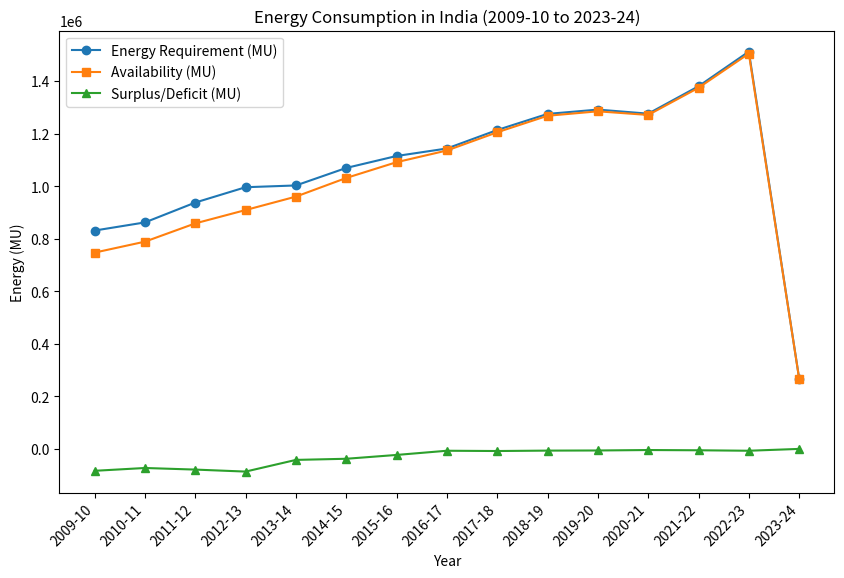
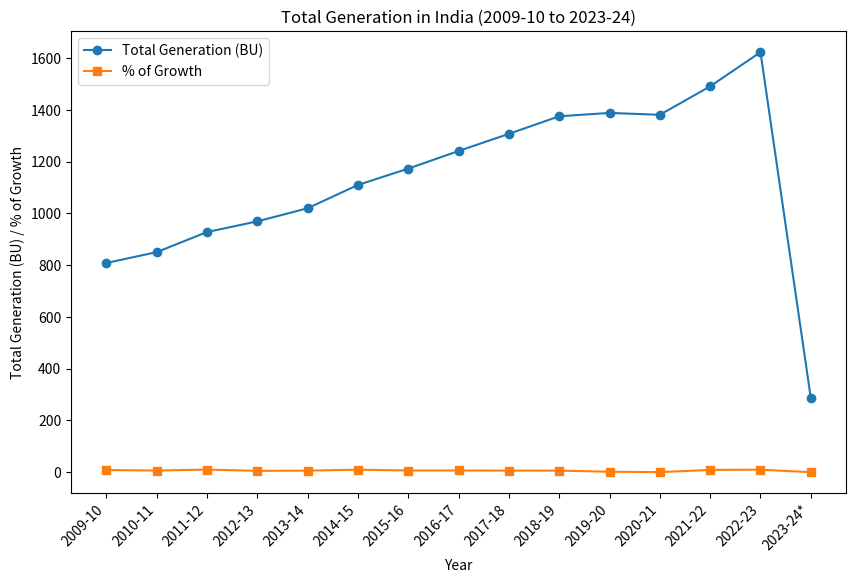

The matplotlib source for these figures, in order:
import matplotlib.pyplot as plt



# Sample data
data = {
    "Year": ["2009-10", "2010-11", "2011-12", "2012-13", "2013-14", "2014-15", "2015-16", "2016-17", "2017-18", "2018-19", "2019-20", "2020-21", "2021-22", "2022-23", "2023-24"],
    "Energy Requirement (MU)": [830594, 861591, 937199, 995557, 1002257, 1068923, 1114408, 1142929, 1213326, 1274595, 1291010, 1275534, 1379812, 1511847, 266951],
    "Availability (MU)": [746644, 788355, 857886, 908652, 959829, 1030785, 1090850, 1135334, 1204697, 1267526, 1284444, 1270663, 1374024, 1504264, 266360],
    "Surplus/Deficit (MU)": [-83950, -73236, -79313, -86905, -42428, -38138, -23558, -7595, -8629, -7070, -6566, -4871, -5787, -7583, -591],
}

years = ["2009-10", "2010-11", "2011-12", "2012-13", "2013-14", "2014-15", "2015-16", "2016-17", "2017-18", "2018-19", "2019-20", "2020-21", "2021-22", "2022-23", "2023-24*"]
total_generation = [808.498, 850.387, 928.113, 969.506, 1020.200, 1110.392, 1173.603, 1241.689, 1308.146, 1376.095, 1389.102, 1381.855, 1491.859, 1624.158, 286.176]
percent_growth = [7.56, 5.59, 9.14, 4.46, 5.23, 8.84, 5.69, 5.80, 5.35, 5.19, 0.95, -0.52, 7.96, 8.87, -0.72]

def generate_plot1():
    # Plotting
    plt.figure(figsize=(10, 6))
    plt.plot(data["Year"], data["Energy Requirement (MU)"], label='Energy Requirement (MU)', marker='o')
    plt.plot(data["Year"], data["Availability (MU)"], label='Availability (MU)', marker='s')
    plt.plot(data["Year"], data["Surplus/Deficit (MU)"], label='Surplus/Deficit (MU)', marker='^')
    plt.title('Energy Consumption in India (2009-10 to 2023-24)')
    plt.xlabel('Year')
    plt.ylabel('Energy (MU)')
    plt.legend()
    plt.xticks(rotation=45, ha='right')  # Rotate x-axis labels by 45 degrees
    plt.show()


def generate_plot2():
    # Plotting
    plt.figure(figsize=(10, 6))
    plt.plot(years, total_generation, label='Total Generation (BU)', marker='o')
    plt.plot(years, percent_growth, label='% of Growth', marker='s')
    plt.title('Total Generation in India (2009-10 to 2023-24)')
    plt.xlabel('Year')
    plt.ylabel('Total Generation (BU) / % of Growth')
    plt.legend()
    plt.xticks(rotation=45, ha='right')  # Rotate x-axis labels by 45 degrees
    plt.show()


generate_plot1()
generate_plot2()